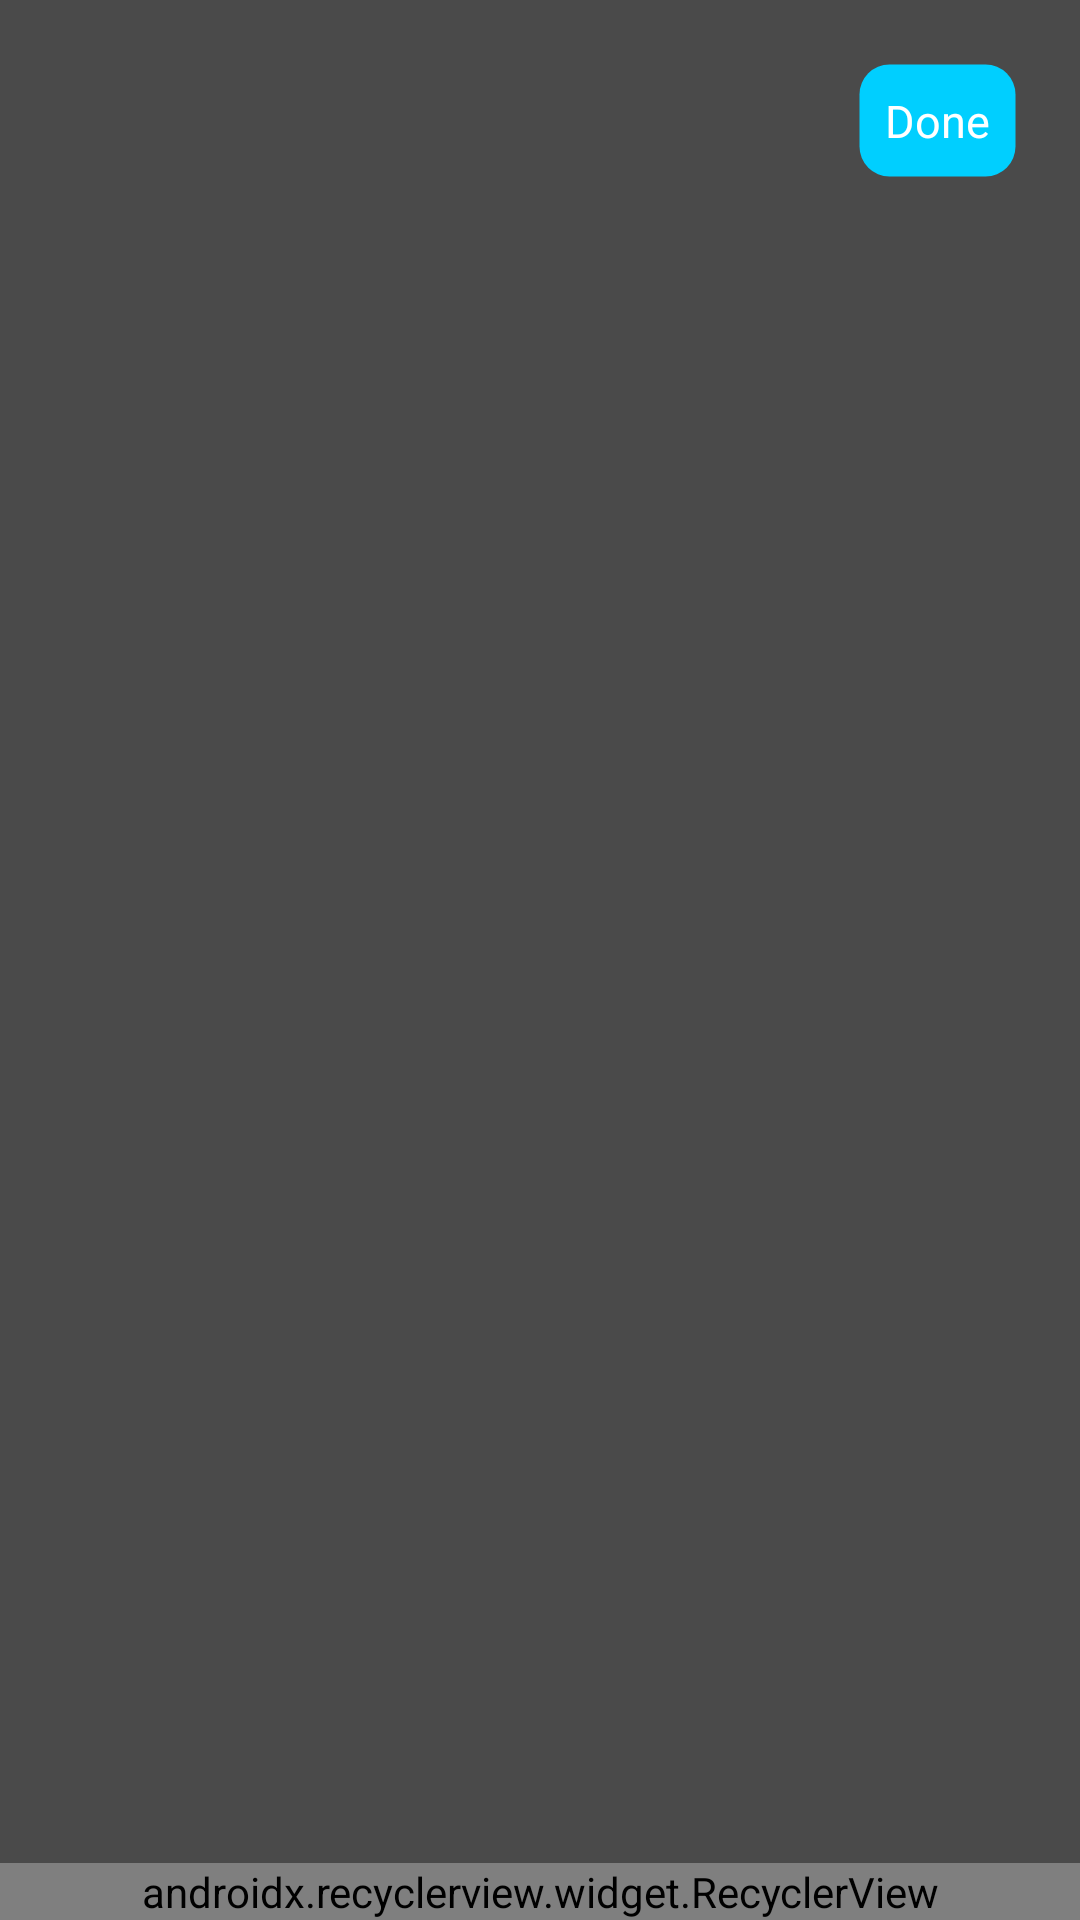

Layout XML and referenced resources for this Android screen:
<!-- AndroidManifest.xml: application theme AppTheme.NoActionBar -->
<!-- res/layout/add_text_dialog.xml -->
<?xml version="1.0" encoding="utf-8"?>
<RelativeLayout xmlns:android="http://schemas.android.com/apk/res/android"
    xmlns:app="http://schemas.android.com/apk/res-auto"
    xmlns:tools="http://schemas.android.com/tools"
    android:layout_width="match_parent"
    android:layout_height="match_parent"
    android:background="#B3000000"
    android:orientation="vertical">

    <TextView
        android:id="@+id/add_text_done_tv"
        android:layout_width="wrap_content"
        android:layout_height="wrap_content"
        android:layout_alignParentEnd="true"
        android:layout_alignParentRight="true"
        android:layout_alignParentTop="true"
        android:layout_margin="20dp"
        android:background="@drawable/round_corners"
        android:padding="10dp"
        android:text="Done"
        android:textAllCaps="false"
        android:textColor="@color/colorWhite"
        android:textSize="15sp" />

    <EditText
        android:id="@+id/add_text_edit_text"
        android:layout_width="match_parent"
        android:layout_height="match_parent"
        android:layout_above="@+id/add_text_color_picker_relative_layout"
        android:layout_below="@+id/add_text_done_tv"
        android:background="@null"
        android:gravity="center"
        android:inputType="textMultiLine"
        android:textSize="40sp" />

    <RelativeLayout
        android:id="@+id/add_text_color_picker_relative_layout"
        android:layout_width="match_parent"
        android:layout_height="wrap_content"
        android:layout_alignParentBottom="true">

        <android.support.v7.widget.RecyclerView
            android:id="@+id/add_text_color_picker_recycler_view"
            android:layout_width="match_parent"
            android:layout_height="wrap_content"
            android:orientation="horizontal"
            app:layoutManager="android.support.v7.widget.LinearLayoutManager"
            tools:background="@android:color/black"
            tools:listitem="@layout/color_picker_item_list" />

    </RelativeLayout>

</RelativeLayout>
<!-- resources referenced by this layout -->
<resources>
  <color name="colorWhite">#FFFFFF</color>
  <!-- drawable round_corners (drawable) -->
  <?xml version="1.0" encoding="UTF-8"?>
  <shape xmlns:android="http://schemas.android.com/apk/res/android">
      <solid android:color="@color/colorPrimary"/>
      <stroke android:width="3dp" android:color="@color/colorTransparent" />
      <corners android:radius="10dp"/>
      <padding android:left="0dp" android:top="0dp" android:right="0dp" android:bottom="0dp" />
  </shape>
  <style name="AppTheme.NoActionBar" parent="Theme.AppCompat.Light.DarkActionBar">
          <item name="windowActionBar">false</item>
          <item name="windowNoTitle">true</item>
          <item name="android:windowFullscreen">true</item>
      </style>
  <color name="colorPrimary">#00cfff</color>
  <color name="colorTransparent">#00000000</color>
</resources>
